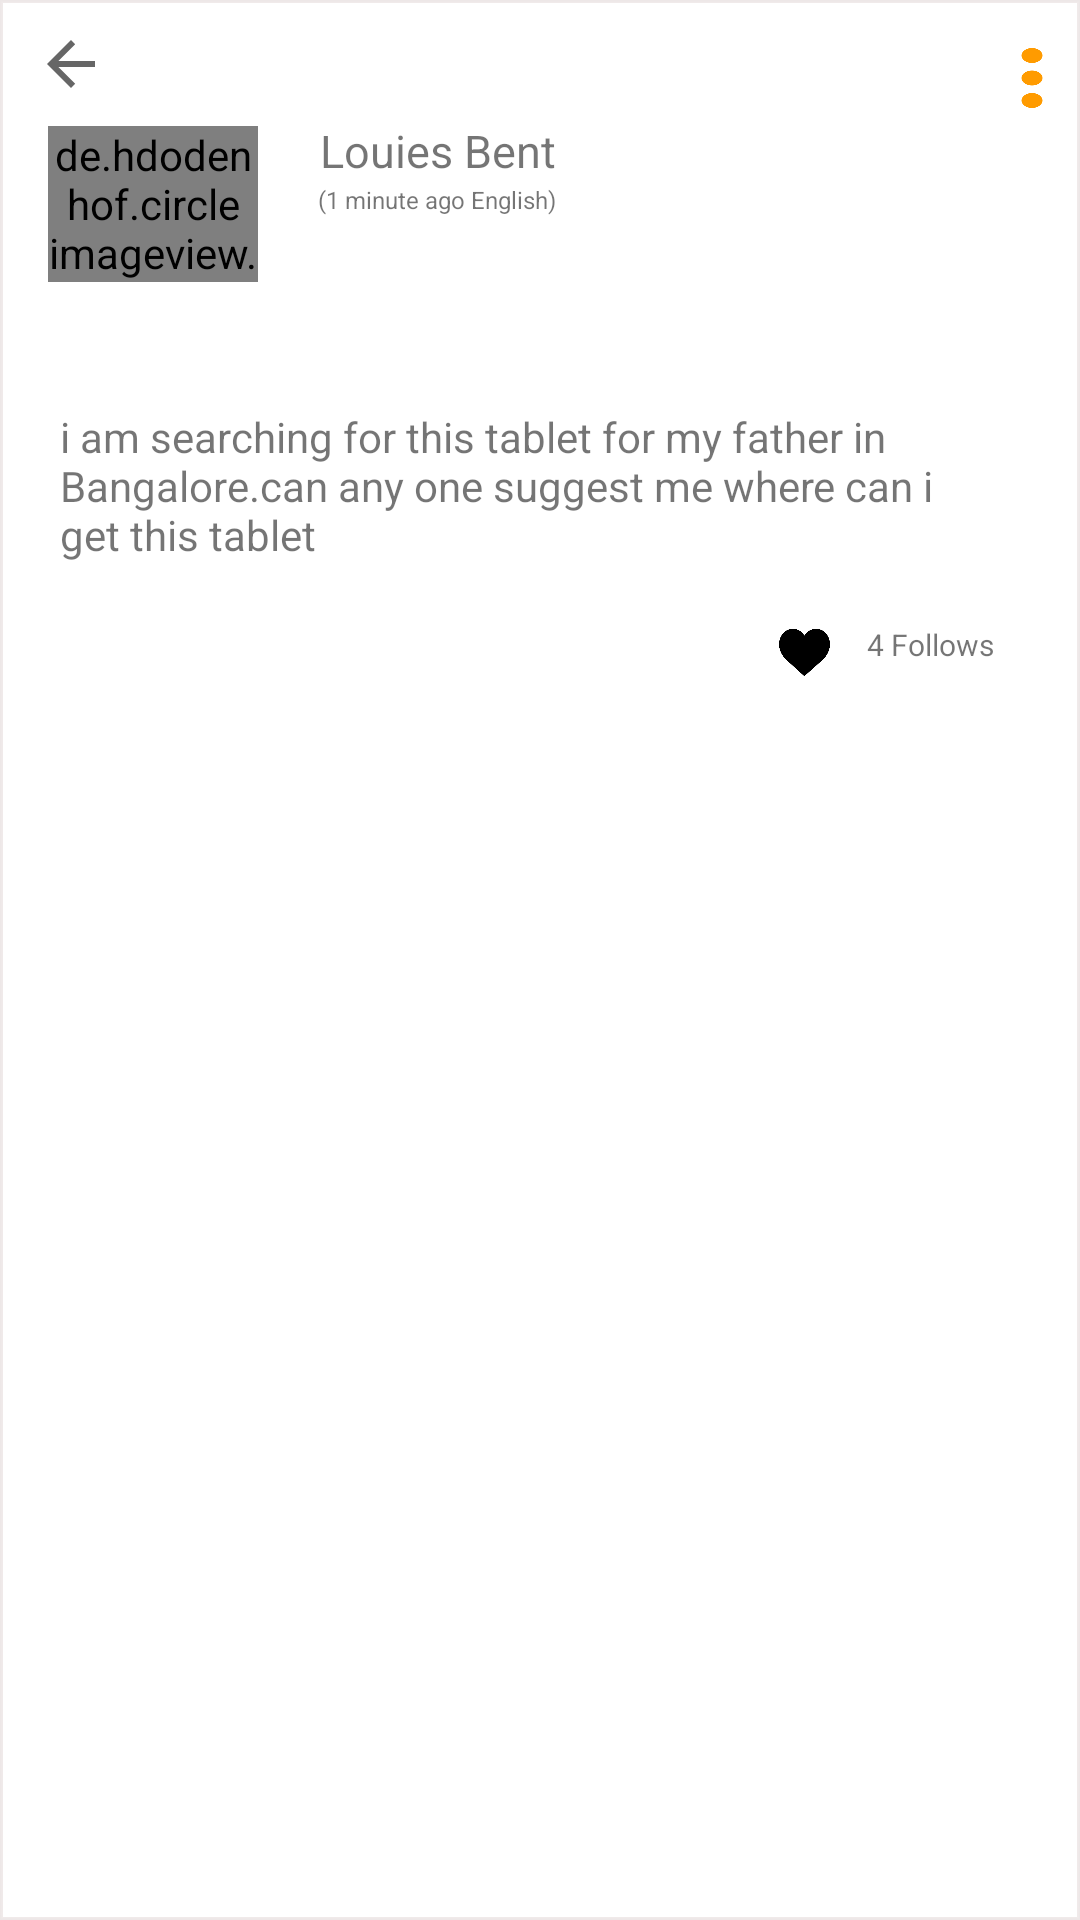

Layout XML and referenced resources for this Android screen:
<!-- AndroidManifest.xml: application theme NoActionBar -->
<!-- res/layout/layout_top_chat.xml -->
<?xml version="1.0" encoding="utf-8"?>
<LinearLayout xmlns:android="http://schemas.android.com/apk/res/android"
    xmlns:app="http://schemas.android.com/apk/res-auto"
    xmlns:tools="http://schemas.android.com/tools"
    android:layout_width="wrap_content"
    android:layout_height="230dp"
    android:background="@drawable/rectangle_edittext_box"
    android:orientation="vertical"
    android:layout_marginBottom="15dp">


    <android.support.constraint.ConstraintLayout
        android:id="@+id/rl_name_cat_subcat"
        android:layout_width="match_parent"
        android:layout_height="128dp"
        android:layout_alignParentRight="true"
        android:layout_marginTop="0dp"
        android:paddingRight="2dp"
        android:paddingBottom="6dp">

        <android.support.constraint.ConstraintLayout
            android:id="@+id/constraintLayout6"
            android:layout_width="382dp"
            android:layout_height="114dp"
            android:layout_alignParentTop="true"
            android:layout_alignParentEnd="true"
            android:layout_alignParentRight="true"
            android:layout_alignParentBottom="true"
            android:orientation="vertical"
            tools:layout_editor_absoluteX="0dp"
            tools:layout_editor_absoluteY="12dp">

            <Button
                android:id="@+id/btn_continue"
                android:layout_width="28dp"
                android:layout_height="20dp"
                android:layout_marginStart="8dp"
                android:layout_marginLeft="8dp"
                android:layout_marginTop="16dp"
                android:layout_marginEnd="24dp"
                android:layout_marginRight="24dp"
                android:background="@drawable/menu"
                android:onClick="menu"
                app:layout_constraintEnd_toEndOf="parent"
                app:layout_constraintHorizontal_bias="1.0"
                app:layout_constraintStart_toStartOf="parent"
                app:layout_constraintTop_toTopOf="parent" />

            <ImageButton
                android:id="@+id/imageButton4"
                android:layout_width="31dp"
                android:layout_height="19dp"
                android:layout_marginStart="8dp"
                android:layout_marginLeft="8dp"
                android:layout_marginTop="8dp"
                android:layout_marginEnd="8dp"
                android:layout_marginRight="8dp"
                android:layout_marginBottom="8dp"
                android:background="@color/white"
                android:onClick="back"
                app:layout_constraintBottom_toTopOf="@+id/circular_image"
                app:layout_constraintEnd_toStartOf="@+id/button3"
                app:layout_constraintHorizontal_bias="0.027"
                app:layout_constraintStart_toStartOf="parent"
                app:layout_constraintTop_toTopOf="parent"
                app:srcCompat="?attr/actionModeCloseDrawable" />

            <de.hdodenhof.circleimageview.CircleImageView
                android:id="@+id/circular_image"
                android:layout_width="70dp"
                android:layout_height="52dp"
                android:layout_alignParentStart="true"
                android:layout_alignParentLeft="true"
                android:layout_alignParentTop="true"
                android:layout_alignParentBottom="true"
                android:layout_marginStart="8dp"
                android:layout_marginLeft="8dp"
                android:layout_marginTop="8dp"
                android:layout_marginEnd="8dp"
                android:layout_marginRight="8dp"
                android:layout_marginBottom="8dp"
                android:src="@drawable/boy"
                android:onClick="detail"
                app:layout_constraintBottom_toBottomOf="parent"
                app:layout_constraintEnd_toStartOf="@+id/text_name"
                app:layout_constraintHorizontal_bias="0.38"
                app:layout_constraintStart_toStartOf="parent"
                app:layout_constraintTop_toTopOf="parent"
                app:layout_constraintVertical_bias="0.739" />

            <TextView
                android:id="@+id/text_name"
                android:layout_width="90dp"
                android:layout_height="18dp"
                android:layout_marginStart="8dp"
                android:layout_marginLeft="8dp"
                android:layout_marginTop="40dp"
                android:layout_marginEnd="8dp"
                android:layout_marginRight="8dp"
                android:text="Louies Bent"
                android:textSize="15dp"
                app:layout_constraintEnd_toEndOf="parent"
                app:layout_constraintHorizontal_bias="0.358"
                app:layout_constraintStart_toStartOf="parent"
                app:layout_constraintTop_toTopOf="parent" />

            <TextView
                android:id="@+id/lastseen"
                android:layout_width="wrap_content"
                android:layout_height="wrap_content"
                android:layout_marginStart="20dp"
                android:layout_marginLeft="20dp"
                android:layout_marginBottom="8dp"
                android:text="(1 minute ago English)"
                android:textSize="8dp"
                app:layout_constraintBottom_toBottomOf="parent"
                app:layout_constraintStart_toEndOf="@+id/circular_image"
                app:layout_constraintTop_toBottomOf="@+id/text_name"
                app:layout_constraintVertical_bias="0.081" />

            <TextView
                android:id="@+id/textViewPrimaryTag"
                android:layout_width="64dp"
                android:layout_height="24dp"
                android:layout_marginStart="92dp"
                android:layout_marginLeft="92dp"
                android:layout_marginEnd="8dp"
                android:layout_marginRight="8dp"
                android:background="@drawable/primary_tag"
                android:gravity="center"
                android:text=" Healthcare"
                android:textColor="@color/white"
                android:textSize="10dp"
                app:layout_constraintBottom_toTopOf="@+id/textViewSecondaryTag"
                app:layout_constraintEnd_toEndOf="parent"
                app:layout_constraintHorizontal_bias="0.904"
                app:layout_constraintStart_toEndOf="@+id/text_name" />

            <TextView
                android:id="@+id/textViewSecondaryTag"
                android:layout_width="55dp"
                android:layout_height="20dp"
                android:layout_marginStart="296dp"
                android:layout_marginLeft="296dp"
                android:layout_marginTop="60dp"
                android:layout_marginEnd="8dp"
                android:layout_marginRight="8dp"
                android:layout_marginBottom="8dp"
                android:background="@drawable/secondry_tag"
                android:gravity="center"
                android:text="Medicine"
                android:textColor="@color/white"
                android:textSize="10dp"
                app:layout_constraintBottom_toBottomOf="parent"
                app:layout_constraintEnd_toEndOf="parent"
                app:layout_constraintHorizontal_bias="0.913"
                app:layout_constraintStart_toStartOf="parent"
                app:layout_constraintTop_toTopOf="parent"
                app:layout_constraintVertical_bias="0.538" />

        </android.support.constraint.ConstraintLayout>

    </android.support.constraint.ConstraintLayout>


    <android.support.constraint.ConstraintLayout
        android:id="@+id/rl_query"
        android:layout_width="match_parent"
        android:layout_height="114dp"
        android:layout_below="@+id/rl_name_cat_subcat"
        android:layout_marginEnd="16dp"
        android:layout_marginRight="16dp"
        app:layout_constraintEnd_toEndOf="parent"
        tools:layout_editor_absoluteY="74dp">

        <TextView
            android:id="@+id/text_question"
            android:layout_width="298dp"
            android:layout_height="68dp"
            android:layout_alignParentStart="true"
            android:layout_alignParentLeft="true"
            android:layout_alignParentEnd="true"
            android:layout_alignParentRight="true"
            android:layout_marginStart="8dp"
            android:layout_marginLeft="8dp"
            android:layout_marginTop="8dp"
            android:layout_marginEnd="8dp"
            android:layout_marginRight="8dp"
            android:layout_marginBottom="7dp"
            android:text="@string/text_question"
            app:layout_constraintBottom_toTopOf="@+id/imageView3"
            app:layout_constraintEnd_toEndOf="parent"
            app:layout_constraintHorizontal_bias="0.4"
            app:layout_constraintStart_toStartOf="parent"
            app:layout_constraintTop_toTopOf="parent"
            app:layout_constraintVertical_bias="0.0"
            app:layout_constraintVertical_chainStyle="spread_inside" />

        <ImageView
            android:id="@+id/imageView3"
            android:layout_width="21dp"
            android:layout_height="17dp"
            android:layout_below="@+id/text_question"
            android:layout_alignParentEnd="true"
            android:layout_alignParentRight="true"
            android:layout_marginStart="257dp"
            android:layout_marginLeft="257dp"
            android:layout_marginEnd="8dp"
            android:layout_marginRight="8dp"
            android:layout_marginBottom="16dp"
            android:onClick="likes"
            app:layout_constraintBottom_toBottomOf="parent"
            app:layout_constraintEnd_toEndOf="parent"
            app:layout_constraintHorizontal_bias="0.012"
            app:layout_constraintHorizontal_chainStyle="packed"
            app:layout_constraintStart_toStartOf="parent"
            app:srcCompat="@drawable/heart" />

        <TextView
            android:id="@+id/textView2"
            android:layout_width="53dp"
            android:layout_height="18dp"
            android:layout_marginStart="8dp"
            android:layout_marginLeft="8dp"
            android:layout_marginEnd="29dp"
            android:layout_marginRight="29dp"
            android:layout_marginBottom="16dp"
            android:text=" 4 Follows"
            android:textSize="10dp"
            app:layout_constraintBottom_toBottomOf="parent"
            app:layout_constraintEnd_toEndOf="parent"
            app:layout_constraintHorizontal_bias="0.0"
            app:layout_constraintStart_toEndOf="@+id/imageView3" />
    </android.support.constraint.ConstraintLayout>


</LinearLayout>
<!-- resources referenced by this layout -->
<resources>
  <color name="white">#fff</color>
  <!-- drawable heart: png bitmap (drawable, 3796 bytes) -->
  <!-- drawable menu: png bitmap (drawable, 1651 bytes) -->
  <!-- drawable rectangle_edittext_box (drawable) -->
  <?xml version="1.0" encoding="utf-8"?>
  <shape
      xmlns:android="http://schemas.android.com/apk/res/android"
      android:shape="rectangle">
      <solid
          android:color="#ffffff"/>
      <corners
          android:bottomLeftRadius="0dp"
          android:bottomRightRadius="0dp"
          android:topLeftRadius="0dp"
          android:topRightRadius="0dp"/>
      <stroke android:width="1dip" android:color="#87e2d8d8" />
  
  </shape>
  <string name="text_question">i am searching for this tablet for my father in Bangalore.can any one suggest me where can i get this tablet </string>
  <style name="NoActionBar" parent="Theme.AppCompat.Light.NoActionBar">
          <item name="colorPrimary">@color/colorPrimary</item>
          <item name="colorPrimaryDark">@color/colorPrimaryDark</item>
          <item name="colorAccent">@color/colorAccent</item>
  
  
      </style>
  <color name="colorPrimary">#f4831f</color>
  <color name="colorPrimaryDark"> #F5780B</color>
  <color name="colorAccent">#f4831f</color>
</resources>
